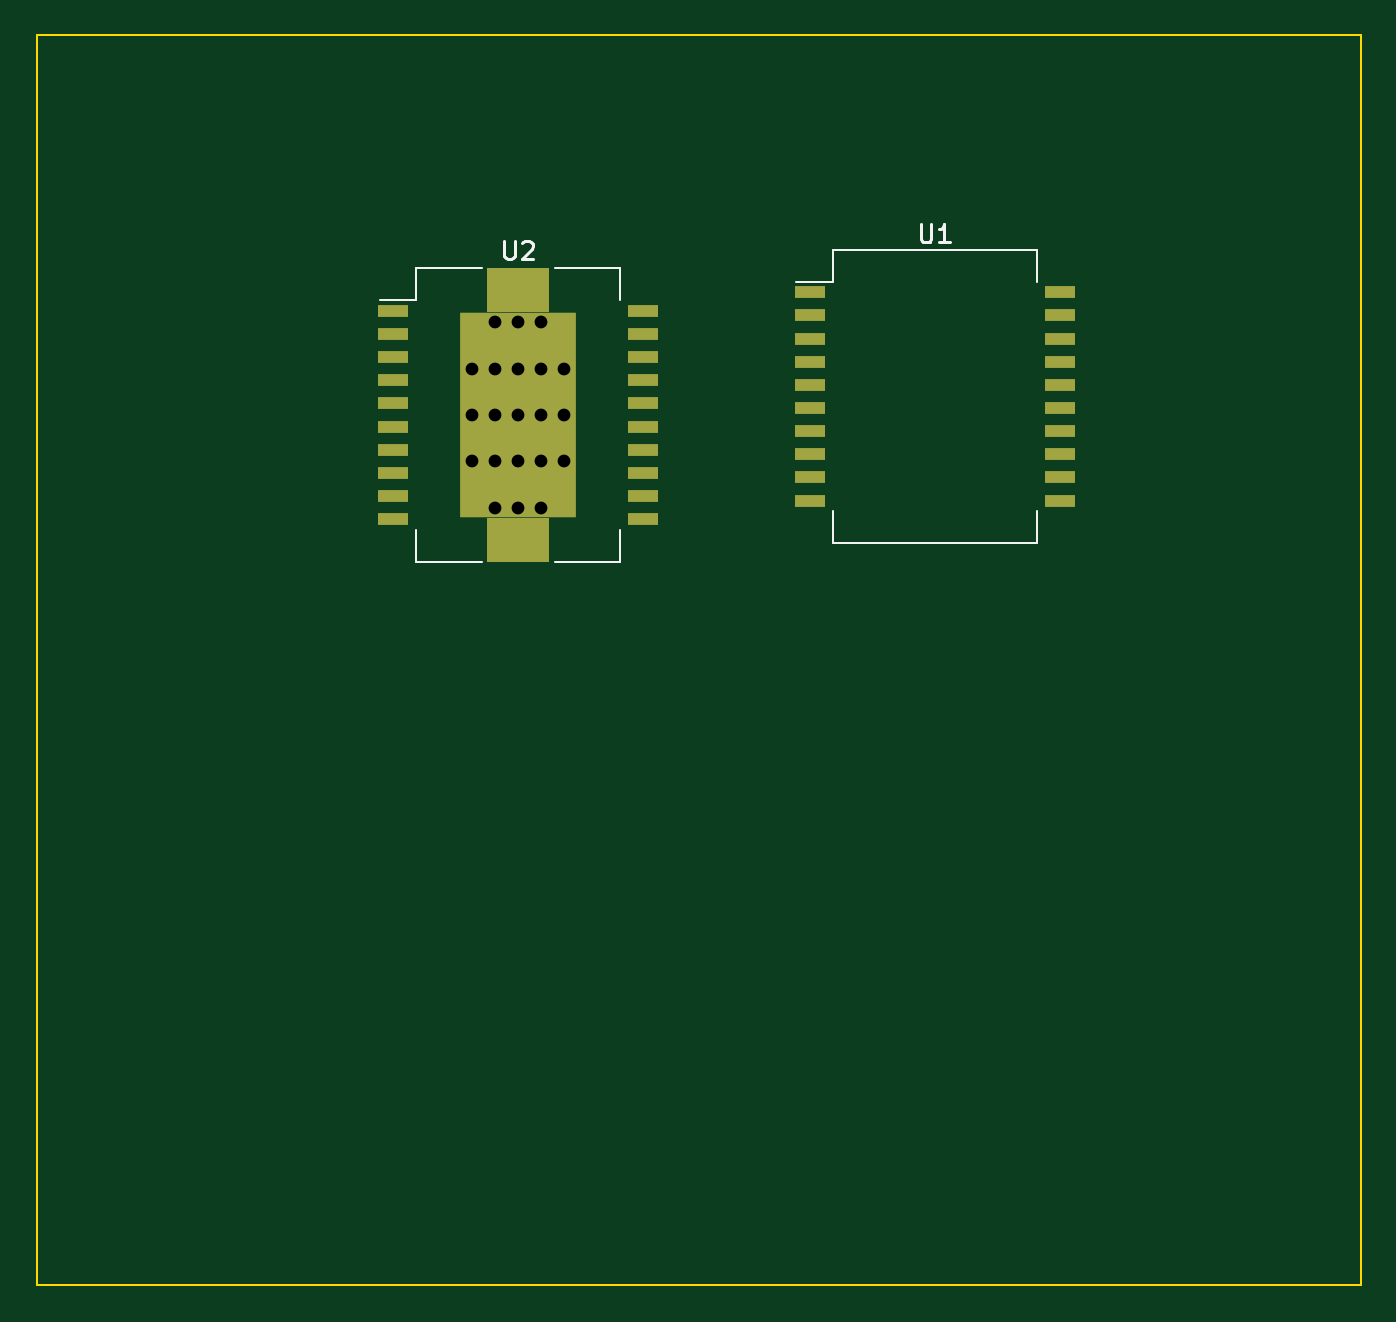
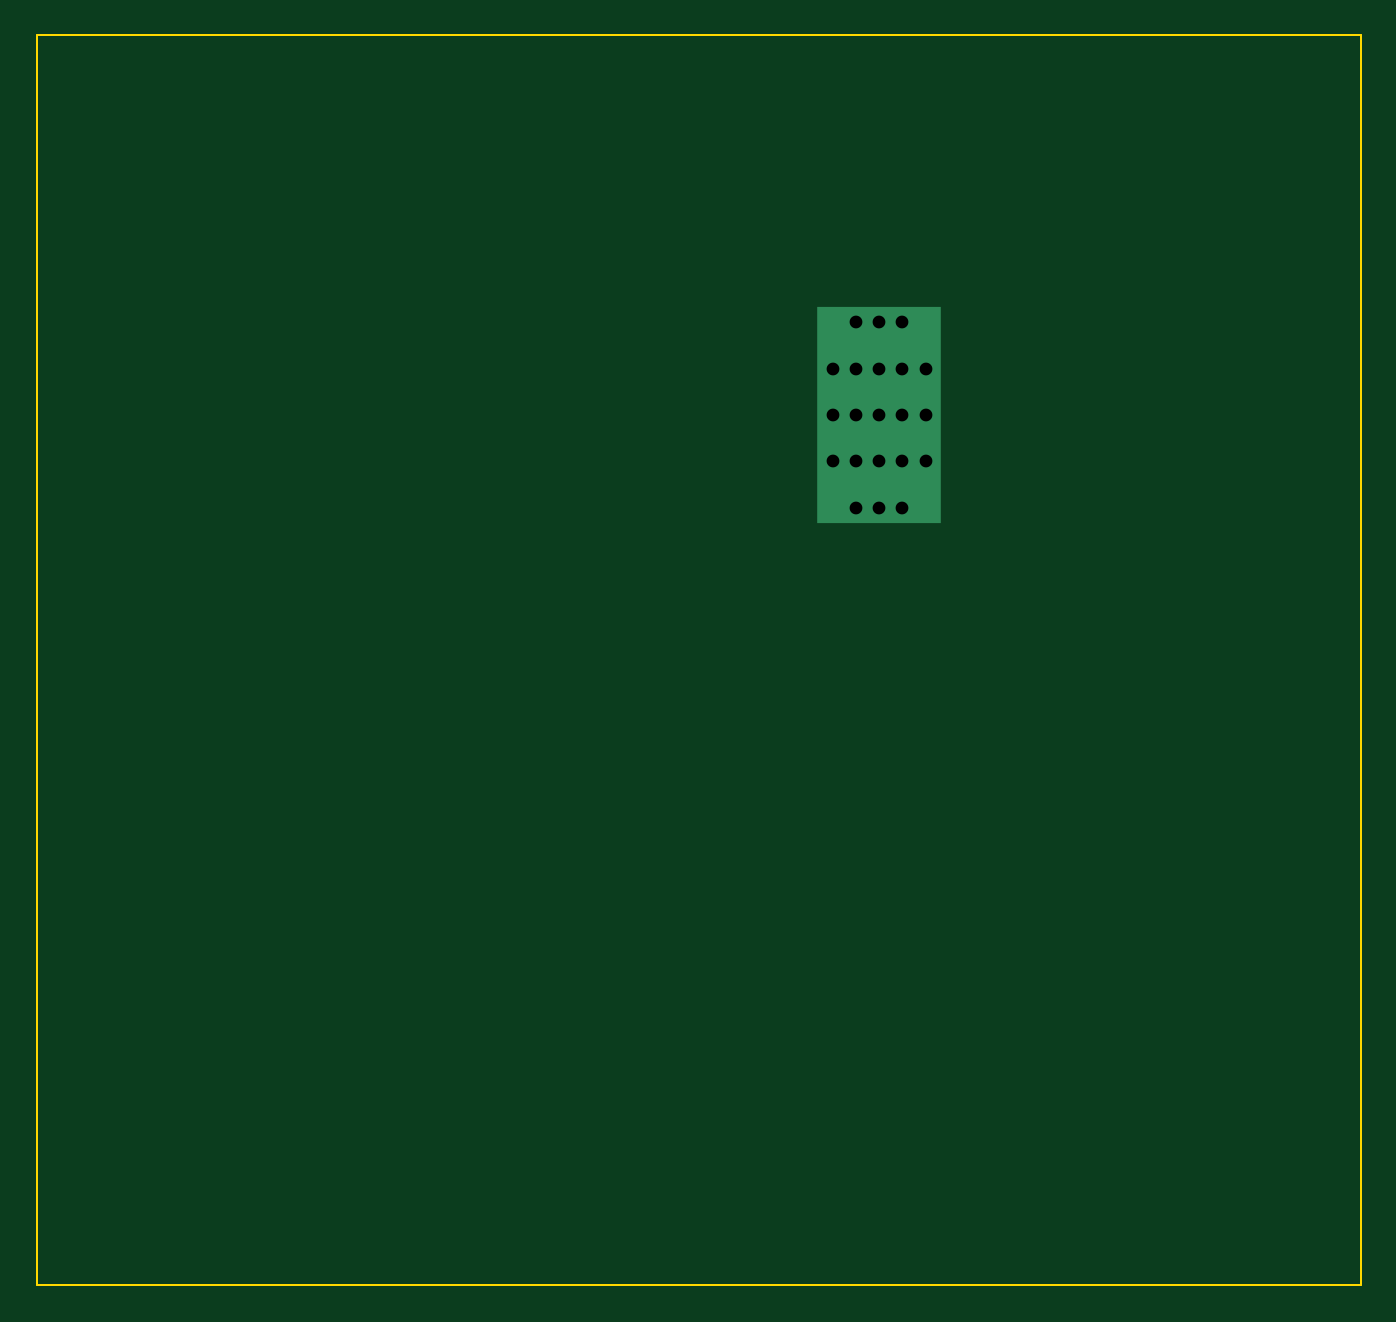
Circuit board: 11 layer files. Board 72.6 x 68.6 mm.
- bottom_copper: drive-l297-B_Cu.gbr (1238 bytes)
- bottom_mask: drive-l297-B_Mask.gbr (518 bytes)
- paste: drive-l297-B_Paste.gbr (513 bytes)
- bottom_silk: drive-l297-B_Silkscreen.gbr (514 bytes)
- outline: drive-l297-Edge_Cuts.gbr (743 bytes)
- top_copper: drive-l297-F_Cu.gbr (4395 bytes)
- top_mask: drive-l297-F_Mask.gbr (1732 bytes)
- paste: drive-l297-F_Paste.gbr (1727 bytes)
- top_silk: drive-l297-F_Silkscreen.gbr (2362 bytes)
- drill: drive-l297-NPTH.drl (335 bytes)
- drill: drive-l297-PTH.drl (644 bytes)

=== bottom_copper: drive-l297-B_Cu.gbr ===
%TF.GenerationSoftware,KiCad,Pcbnew,6.0.11-2627ca5db0~126~ubuntu20.04.1*%
%TF.CreationDate,2023-03-20T00:40:23-03:00*%
%TF.ProjectId,drive-l297,64726976-652d-46c3-9239-372e6b696361,rev?*%
%TF.SameCoordinates,Original*%
%TF.FileFunction,Copper,L2,Bot*%
%TF.FilePolarity,Positive*%
%FSLAX46Y46*%
G04 Gerber Fmt 4.6, Leading zero omitted, Abs format (unit mm)*
G04 Created by KiCad (PCBNEW 6.0.11-2627ca5db0~126~ubuntu20.04.1) date 2023-03-20 00:40:23*
%MOMM*%
%LPD*%
G01*
G04 APERTURE LIST*
%TA.AperFunction,ComponentPad*%
%ADD10C,1.000000*%
%TD*%
%TA.AperFunction,SMDPad,CuDef*%
%ADD11R,6.780000X11.860000*%
%TD*%
G04 APERTURE END LIST*
D10*
%TO.P,U2,21*%
%TO.N,N/C*%
X118618000Y-86868000D03*
X118618000Y-91948000D03*
X121158000Y-84328000D03*
X118618000Y-89408000D03*
X119888000Y-91948000D03*
X119888000Y-81788000D03*
X119888000Y-84328000D03*
X117348000Y-84328000D03*
X118618000Y-81788000D03*
X121158000Y-89408000D03*
X119888000Y-86868000D03*
X118618000Y-84328000D03*
X117348000Y-89408000D03*
X121158000Y-91948000D03*
X119888000Y-89408000D03*
X121158000Y-86868000D03*
X122428000Y-84328000D03*
X122428000Y-86868000D03*
D11*
X119888000Y-86868000D03*
D10*
X122428000Y-89408000D03*
X121158000Y-81788000D03*
X117348000Y-86868000D03*
%TD*%
M02*

=== bottom_mask: drive-l297-B_Mask.gbr ===
%TF.GenerationSoftware,KiCad,Pcbnew,6.0.11-2627ca5db0~126~ubuntu20.04.1*%
%TF.CreationDate,2023-03-20T00:40:24-03:00*%
%TF.ProjectId,drive-l297,64726976-652d-46c3-9239-372e6b696361,rev?*%
%TF.SameCoordinates,Original*%
%TF.FileFunction,Soldermask,Bot*%
%TF.FilePolarity,Negative*%
%FSLAX46Y46*%
G04 Gerber Fmt 4.6, Leading zero omitted, Abs format (unit mm)*
G04 Created by KiCad (PCBNEW 6.0.11-2627ca5db0~126~ubuntu20.04.1) date 2023-03-20 00:40:24*
%MOMM*%
%LPD*%
G01*
G04 APERTURE LIST*
G04 APERTURE END LIST*
M02*

=== paste: drive-l297-B_Paste.gbr ===
%TF.GenerationSoftware,KiCad,Pcbnew,6.0.11-2627ca5db0~126~ubuntu20.04.1*%
%TF.CreationDate,2023-03-20T00:40:24-03:00*%
%TF.ProjectId,drive-l297,64726976-652d-46c3-9239-372e6b696361,rev?*%
%TF.SameCoordinates,Original*%
%TF.FileFunction,Paste,Bot*%
%TF.FilePolarity,Positive*%
%FSLAX46Y46*%
G04 Gerber Fmt 4.6, Leading zero omitted, Abs format (unit mm)*
G04 Created by KiCad (PCBNEW 6.0.11-2627ca5db0~126~ubuntu20.04.1) date 2023-03-20 00:40:24*
%MOMM*%
%LPD*%
G01*
G04 APERTURE LIST*
G04 APERTURE END LIST*
M02*

=== bottom_silk: drive-l297-B_Silkscreen.gbr ===
%TF.GenerationSoftware,KiCad,Pcbnew,6.0.11-2627ca5db0~126~ubuntu20.04.1*%
%TF.CreationDate,2023-03-20T00:40:24-03:00*%
%TF.ProjectId,drive-l297,64726976-652d-46c3-9239-372e6b696361,rev?*%
%TF.SameCoordinates,Original*%
%TF.FileFunction,Legend,Bot*%
%TF.FilePolarity,Positive*%
%FSLAX46Y46*%
G04 Gerber Fmt 4.6, Leading zero omitted, Abs format (unit mm)*
G04 Created by KiCad (PCBNEW 6.0.11-2627ca5db0~126~ubuntu20.04.1) date 2023-03-20 00:40:24*
%MOMM*%
%LPD*%
G01*
G04 APERTURE LIST*
G04 APERTURE END LIST*
M02*

=== outline: drive-l297-Edge_Cuts.gbr ===
%TF.GenerationSoftware,KiCad,Pcbnew,6.0.11-2627ca5db0~126~ubuntu20.04.1*%
%TF.CreationDate,2023-03-20T00:40:24-03:00*%
%TF.ProjectId,drive-l297,64726976-652d-46c3-9239-372e6b696361,rev?*%
%TF.SameCoordinates,Original*%
%TF.FileFunction,Profile,NP*%
%FSLAX46Y46*%
G04 Gerber Fmt 4.6, Leading zero omitted, Abs format (unit mm)*
G04 Created by KiCad (PCBNEW 6.0.11-2627ca5db0~126~ubuntu20.04.1) date 2023-03-20 00:40:24*
%MOMM*%
%LPD*%
G01*
G04 APERTURE LIST*
%TA.AperFunction,Profile*%
%ADD10C,0.100000*%
%TD*%
G04 APERTURE END LIST*
D10*
X93472000Y-66040000D02*
X166116000Y-66040000D01*
X166116000Y-66040000D02*
X166116000Y-134620000D01*
X166116000Y-134620000D02*
X93472000Y-134620000D01*
X93472000Y-134620000D02*
X93472000Y-66040000D01*
M02*

=== top_copper: drive-l297-F_Cu.gbr ===
%TF.GenerationSoftware,KiCad,Pcbnew,6.0.11-2627ca5db0~126~ubuntu20.04.1*%
%TF.CreationDate,2023-03-20T00:40:23-03:00*%
%TF.ProjectId,drive-l297,64726976-652d-46c3-9239-372e6b696361,rev?*%
%TF.SameCoordinates,Original*%
%TF.FileFunction,Copper,L1,Top*%
%TF.FilePolarity,Positive*%
%FSLAX46Y46*%
G04 Gerber Fmt 4.6, Leading zero omitted, Abs format (unit mm)*
G04 Created by KiCad (PCBNEW 6.0.11-2627ca5db0~126~ubuntu20.04.1) date 2023-03-20 00:40:23*
%MOMM*%
%LPD*%
G01*
G04 APERTURE LIST*
%TA.AperFunction,SMDPad,CuDef*%
%ADD10R,1.700000X0.700000*%
%TD*%
%TA.AperFunction,ComponentPad*%
%ADD11C,1.000000*%
%TD*%
%TA.AperFunction,SMDPad,CuDef*%
%ADD12R,3.400000X2.415000*%
%TD*%
%TA.AperFunction,SMDPad,CuDef*%
%ADD13R,6.400000X11.270000*%
%TD*%
G04 APERTURE END LIST*
D10*
%TO.P,U2,1,GND*%
%TO.N,unconnected-(U2-Pad1)*%
X113038000Y-81153000D03*
%TO.P,U2,2,SENSE_A*%
%TO.N,unconnected-(U2-Pad2)*%
X113038000Y-82423000D03*
%TO.P,U2,3,NC*%
%TO.N,unconnected-(U2-Pad3)*%
X113038000Y-83693000D03*
%TO.P,U2,4,OUT1*%
%TO.N,unconnected-(U2-Pad4)*%
X113038000Y-84963000D03*
%TO.P,U2,5,OUT2*%
%TO.N,unconnected-(U2-Pad5)*%
X113038000Y-86233000D03*
%TO.P,U2,6,Vs*%
%TO.N,unconnected-(U2-Pad6)*%
X113038000Y-87503000D03*
%TO.P,U2,7,IN1*%
%TO.N,unconnected-(U2-Pad7)*%
X113038000Y-88773000D03*
%TO.P,U2,8,EnA*%
%TO.N,unconnected-(U2-Pad8)*%
X113038000Y-90043000D03*
%TO.P,U2,9,IN2*%
%TO.N,unconnected-(U2-Pad9)*%
X113038000Y-91313000D03*
%TO.P,U2,10,GND*%
%TO.N,unconnected-(U2-Pad10)*%
X113038000Y-92583000D03*
%TO.P,U2,11,GND*%
%TO.N,unconnected-(U2-Pad11)*%
X126738000Y-92583000D03*
%TO.P,U2,12,Vss*%
%TO.N,unconnected-(U2-Pad12)*%
X126738000Y-91313000D03*
%TO.P,U2,13,IN3*%
%TO.N,unconnected-(U2-Pad13)*%
X126738000Y-90043000D03*
%TO.P,U2,14,EnB*%
%TO.N,unconnected-(U2-Pad14)*%
X126738000Y-88773000D03*
%TO.P,U2,15,IN4*%
%TO.N,unconnected-(U2-Pad15)*%
X126738000Y-87503000D03*
%TO.P,U2,16,OUT3*%
%TO.N,unconnected-(U2-Pad16)*%
X126738000Y-86233000D03*
%TO.P,U2,17,OUT4*%
%TO.N,unconnected-(U2-Pad17)*%
X126738000Y-84963000D03*
%TO.P,U2,18,NC*%
%TO.N,unconnected-(U2-Pad18)*%
X126738000Y-83693000D03*
%TO.P,U2,19,SENSE_B*%
%TO.N,unconnected-(U2-Pad19)*%
X126738000Y-82423000D03*
%TO.P,U2,20,GND*%
%TO.N,unconnected-(U2-Pad20)*%
X126738000Y-81153000D03*
D11*
%TO.P,U2,21*%
%TO.N,N/C*%
X118618000Y-86868000D03*
X118618000Y-91948000D03*
X121158000Y-84328000D03*
X118618000Y-89408000D03*
X119888000Y-91948000D03*
X119888000Y-81788000D03*
X119888000Y-84328000D03*
D12*
X119888000Y-93710500D03*
D11*
X117348000Y-84328000D03*
X118618000Y-81788000D03*
X121158000Y-89408000D03*
X119888000Y-86868000D03*
X118618000Y-84328000D03*
X117348000Y-89408000D03*
X121158000Y-91948000D03*
X119888000Y-89408000D03*
X121158000Y-86868000D03*
D12*
X119888000Y-80025500D03*
D11*
X122428000Y-84328000D03*
X122428000Y-86868000D03*
X122428000Y-89408000D03*
X121158000Y-81788000D03*
X117348000Y-86868000D03*
D13*
X119888000Y-86868000D03*
%TD*%
D10*
%TO.P,U1,1,SYNC*%
%TO.N,unconnected-(U1-Pad1)*%
X135898000Y-80137000D03*
%TO.P,U1,2,GND*%
%TO.N,unconnected-(U1-Pad2)*%
X135898000Y-81407000D03*
%TO.P,U1,3,HOME*%
%TO.N,unconnected-(U1-Pad3)*%
X135898000Y-82677000D03*
%TO.P,U1,4,A*%
%TO.N,unconnected-(U1-Pad4)*%
X135898000Y-83947000D03*
%TO.P,U1,5,INH1*%
%TO.N,unconnected-(U1-Pad5)*%
X135898000Y-85217000D03*
%TO.P,U1,6,B*%
%TO.N,unconnected-(U1-Pad6)*%
X135898000Y-86487000D03*
%TO.P,U1,7,C*%
%TO.N,unconnected-(U1-Pad7)*%
X135898000Y-87757000D03*
%TO.P,U1,8,INH2*%
%TO.N,unconnected-(U1-Pad8)*%
X135898000Y-89027000D03*
%TO.P,U1,9,D*%
%TO.N,unconnected-(U1-Pad9)*%
X135898000Y-90297000D03*
%TO.P,U1,10,ENABLE*%
%TO.N,unconnected-(U1-Pad10)*%
X135898000Y-91567000D03*
%TO.P,U1,11,CONTROL*%
%TO.N,unconnected-(U1-Pad11)*%
X149598000Y-91567000D03*
%TO.P,U1,12,Vs*%
%TO.N,unconnected-(U1-Pad12)*%
X149598000Y-90297000D03*
%TO.P,U1,13,SENS2*%
%TO.N,unconnected-(U1-Pad13)*%
X149598000Y-89027000D03*
%TO.P,U1,14,SENS1*%
%TO.N,unconnected-(U1-Pad14)*%
X149598000Y-87757000D03*
%TO.P,U1,15,Vref*%
%TO.N,unconnected-(U1-Pad15)*%
X149598000Y-86487000D03*
%TO.P,U1,16,OSC*%
%TO.N,unconnected-(U1-Pad16)*%
X149598000Y-85217000D03*
%TO.P,U1,17,CW*%
%TO.N,unconnected-(U1-Pad17)*%
X149598000Y-83947000D03*
%TO.P,U1,18,CLOCK*%
%TO.N,unconnected-(U1-Pad18)*%
X149598000Y-82677000D03*
%TO.P,U1,19,HALF*%
%TO.N,unconnected-(U1-Pad19)*%
X149598000Y-81407000D03*
%TO.P,U1,20,RESET*%
%TO.N,unconnected-(U1-Pad20)*%
X149598000Y-80137000D03*
%TD*%
M02*

=== top_mask: drive-l297-F_Mask.gbr ===
%TF.GenerationSoftware,KiCad,Pcbnew,6.0.11-2627ca5db0~126~ubuntu20.04.1*%
%TF.CreationDate,2023-03-20T00:40:24-03:00*%
%TF.ProjectId,drive-l297,64726976-652d-46c3-9239-372e6b696361,rev?*%
%TF.SameCoordinates,Original*%
%TF.FileFunction,Soldermask,Top*%
%TF.FilePolarity,Negative*%
%FSLAX46Y46*%
G04 Gerber Fmt 4.6, Leading zero omitted, Abs format (unit mm)*
G04 Created by KiCad (PCBNEW 6.0.11-2627ca5db0~126~ubuntu20.04.1) date 2023-03-20 00:40:24*
%MOMM*%
%LPD*%
G01*
G04 APERTURE LIST*
%ADD10R,1.700000X0.700000*%
%ADD11R,3.400000X2.415000*%
%ADD12R,6.400000X11.270000*%
G04 APERTURE END LIST*
D10*
%TO.C,U2*%
X113038000Y-81153000D03*
X113038000Y-82423000D03*
X113038000Y-83693000D03*
X113038000Y-84963000D03*
X113038000Y-86233000D03*
X113038000Y-87503000D03*
X113038000Y-88773000D03*
X113038000Y-90043000D03*
X113038000Y-91313000D03*
X113038000Y-92583000D03*
X126738000Y-92583000D03*
X126738000Y-91313000D03*
X126738000Y-90043000D03*
X126738000Y-88773000D03*
X126738000Y-87503000D03*
X126738000Y-86233000D03*
X126738000Y-84963000D03*
X126738000Y-83693000D03*
X126738000Y-82423000D03*
X126738000Y-81153000D03*
D11*
X119888000Y-93710500D03*
X119888000Y-80025500D03*
D12*
X119888000Y-86868000D03*
%TD*%
D10*
%TO.C,U1*%
X135898000Y-80137000D03*
X135898000Y-81407000D03*
X135898000Y-82677000D03*
X135898000Y-83947000D03*
X135898000Y-85217000D03*
X135898000Y-86487000D03*
X135898000Y-87757000D03*
X135898000Y-89027000D03*
X135898000Y-90297000D03*
X135898000Y-91567000D03*
X149598000Y-91567000D03*
X149598000Y-90297000D03*
X149598000Y-89027000D03*
X149598000Y-87757000D03*
X149598000Y-86487000D03*
X149598000Y-85217000D03*
X149598000Y-83947000D03*
X149598000Y-82677000D03*
X149598000Y-81407000D03*
X149598000Y-80137000D03*
%TD*%
M02*

=== paste: drive-l297-F_Paste.gbr ===
%TF.GenerationSoftware,KiCad,Pcbnew,6.0.11-2627ca5db0~126~ubuntu20.04.1*%
%TF.CreationDate,2023-03-20T00:40:23-03:00*%
%TF.ProjectId,drive-l297,64726976-652d-46c3-9239-372e6b696361,rev?*%
%TF.SameCoordinates,Original*%
%TF.FileFunction,Paste,Top*%
%TF.FilePolarity,Positive*%
%FSLAX46Y46*%
G04 Gerber Fmt 4.6, Leading zero omitted, Abs format (unit mm)*
G04 Created by KiCad (PCBNEW 6.0.11-2627ca5db0~126~ubuntu20.04.1) date 2023-03-20 00:40:23*
%MOMM*%
%LPD*%
G01*
G04 APERTURE LIST*
%ADD10R,1.700000X0.700000*%
%ADD11R,3.400000X2.415000*%
%ADD12R,6.400000X11.270000*%
G04 APERTURE END LIST*
D10*
%TO.C,U2*%
X113038000Y-81153000D03*
X113038000Y-82423000D03*
X113038000Y-83693000D03*
X113038000Y-84963000D03*
X113038000Y-86233000D03*
X113038000Y-87503000D03*
X113038000Y-88773000D03*
X113038000Y-90043000D03*
X113038000Y-91313000D03*
X113038000Y-92583000D03*
X126738000Y-92583000D03*
X126738000Y-91313000D03*
X126738000Y-90043000D03*
X126738000Y-88773000D03*
X126738000Y-87503000D03*
X126738000Y-86233000D03*
X126738000Y-84963000D03*
X126738000Y-83693000D03*
X126738000Y-82423000D03*
X126738000Y-81153000D03*
D11*
X119888000Y-93710500D03*
X119888000Y-80025500D03*
D12*
X119888000Y-86868000D03*
%TD*%
D10*
%TO.C,U1*%
X135898000Y-80137000D03*
X135898000Y-81407000D03*
X135898000Y-82677000D03*
X135898000Y-83947000D03*
X135898000Y-85217000D03*
X135898000Y-86487000D03*
X135898000Y-87757000D03*
X135898000Y-89027000D03*
X135898000Y-90297000D03*
X135898000Y-91567000D03*
X149598000Y-91567000D03*
X149598000Y-90297000D03*
X149598000Y-89027000D03*
X149598000Y-87757000D03*
X149598000Y-86487000D03*
X149598000Y-85217000D03*
X149598000Y-83947000D03*
X149598000Y-82677000D03*
X149598000Y-81407000D03*
X149598000Y-80137000D03*
%TD*%
M02*

=== top_silk: drive-l297-F_Silkscreen.gbr ===
%TF.GenerationSoftware,KiCad,Pcbnew,6.0.11-2627ca5db0~126~ubuntu20.04.1*%
%TF.CreationDate,2023-03-20T00:40:24-03:00*%
%TF.ProjectId,drive-l297,64726976-652d-46c3-9239-372e6b696361,rev?*%
%TF.SameCoordinates,Original*%
%TF.FileFunction,Legend,Top*%
%TF.FilePolarity,Positive*%
%FSLAX46Y46*%
G04 Gerber Fmt 4.6, Leading zero omitted, Abs format (unit mm)*
G04 Created by KiCad (PCBNEW 6.0.11-2627ca5db0~126~ubuntu20.04.1) date 2023-03-20 00:40:24*
%MOMM*%
%LPD*%
G01*
G04 APERTURE LIST*
%ADD10C,0.150000*%
%ADD11C,0.120000*%
G04 APERTURE END LIST*
D10*
%TO.C,U2*%
X119126095Y-77320380D02*
X119126095Y-78129904D01*
X119173714Y-78225142D01*
X119221333Y-78272761D01*
X119316571Y-78320380D01*
X119507047Y-78320380D01*
X119602285Y-78272761D01*
X119649904Y-78225142D01*
X119697523Y-78129904D01*
X119697523Y-77320380D01*
X120126095Y-77415619D02*
X120173714Y-77368000D01*
X120268952Y-77320380D01*
X120507047Y-77320380D01*
X120602285Y-77368000D01*
X120649904Y-77415619D01*
X120697523Y-77510857D01*
X120697523Y-77606095D01*
X120649904Y-77748952D01*
X120078476Y-78320380D01*
X120697523Y-78320380D01*
%TO.C,U1*%
X141986095Y-76404380D02*
X141986095Y-77213904D01*
X142033714Y-77309142D01*
X142081333Y-77356761D01*
X142176571Y-77404380D01*
X142367047Y-77404380D01*
X142462285Y-77356761D01*
X142509904Y-77309142D01*
X142557523Y-77213904D01*
X142557523Y-76404380D01*
X143557523Y-77404380D02*
X142986095Y-77404380D01*
X143271809Y-77404380D02*
X143271809Y-76404380D01*
X143176571Y-76547238D01*
X143081333Y-76642476D01*
X142986095Y-76690095D01*
D11*
%TO.C,U2*%
X114288000Y-94918000D02*
X114288000Y-93168000D01*
X125488000Y-78818000D02*
X121888000Y-78818000D01*
X114288000Y-78818000D02*
X114288000Y-80568000D01*
X125488000Y-78818000D02*
X125488000Y-80568000D01*
X117888000Y-78818000D02*
X114288000Y-78818000D01*
X117888000Y-94918000D02*
X114288000Y-94918000D01*
X114288000Y-80568000D02*
X112288000Y-80568000D01*
X125488000Y-94918000D02*
X125488000Y-93168000D01*
X125488000Y-94918000D02*
X121888000Y-94918000D01*
%TO.C,U1*%
X137148000Y-77802000D02*
X137148000Y-79552000D01*
X148348000Y-77802000D02*
X137148000Y-77802000D01*
X137148000Y-79552000D02*
X135148000Y-79552000D01*
X148348000Y-77802000D02*
X148348000Y-79552000D01*
X148348000Y-93902000D02*
X148348000Y-92152000D01*
X148348000Y-93902000D02*
X137148000Y-93902000D01*
X137148000Y-93902000D02*
X137148000Y-92152000D01*
%TD*%
M02*

=== drill: drive-l297-NPTH.drl ===
M48
; DRILL file {KiCad 6.0.11-2627ca5db0~126~ubuntu20.04.1} date Mon 20 Mar 2023 12:40:36 AM -03
; FORMAT={-:-/ absolute / inch / decimal}
; #@! TF.CreationDate,2023-03-20T00:40:36-03:00
; #@! TF.GenerationSoftware,Kicad,Pcbnew,6.0.11-2627ca5db0~126~ubuntu20.04.1
; #@! TF.FileFunction,NonPlated,1,2,NPTH
FMAT,2
INCH
%
G90
G05
T0
M30

=== drill: drive-l297-PTH.drl ===
M48
; DRILL file {KiCad 6.0.11-2627ca5db0~126~ubuntu20.04.1} date Mon 20 Mar 2023 12:40:36 AM -03
; FORMAT={-:-/ absolute / inch / decimal}
; #@! TF.CreationDate,2023-03-20T00:40:36-03:00
; #@! TF.GenerationSoftware,Kicad,Pcbnew,6.0.11-2627ca5db0~126~ubuntu20.04.1
; #@! TF.FileFunction,Plated,1,2,PTH
FMAT,2
INCH
; #@! TA.AperFunction,Plated,PTH,ComponentDrill
T1C0.0276
%
G90
G05
T1
X4.62Y-3.32
X4.62Y-3.42
X4.62Y-3.52
X4.67Y-3.22
X4.67Y-3.32
X4.67Y-3.42
X4.67Y-3.52
X4.67Y-3.62
X4.72Y-3.22
X4.72Y-3.32
X4.72Y-3.42
X4.72Y-3.52
X4.72Y-3.62
X4.77Y-3.22
X4.77Y-3.32
X4.77Y-3.42
X4.77Y-3.52
X4.77Y-3.62
X4.82Y-3.32
X4.82Y-3.42
X4.82Y-3.52
T0
M30
